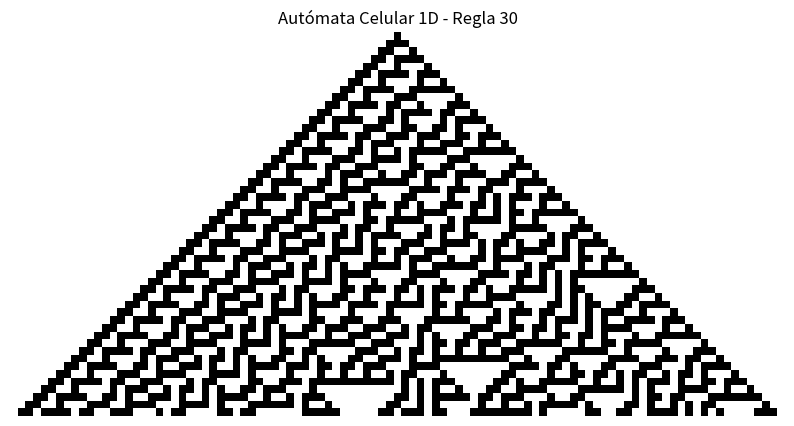

Write Python code to recreate this figure.
import numpy as np
import matplotlib.pyplot as plt

# Parámetros
n_cells = 101  # número de celdas
n_steps = 50   # número de generaciones
rule_number = 30  # Rule 30 como ejemplo

# Convertir regla a bits
rule = np.array([int(x) for x in np.binary_repr(rule_number, width=8)], dtype=np.int8)

# Inicializar matriz
cells = np.zeros((n_steps, n_cells), dtype=np.int8)
cells[0, n_cells // 2] = 1  # Semilla inicial en el centro

# Evolución del AC
for i in range(1, n_steps):
    for j in range(1, n_cells - 1):
        pattern = cells[i-1, j-1]*4 + cells[i-1, j]*2 + cells[i-1, j+1]
        cells[i, j] = rule[7 - pattern]

# Mostrar
plt.figure(figsize=(10,6))
plt.imshow(cells, cmap="binary")
plt.title(f"Autómata Celular 1D - Regla {rule_number}")
plt.axis('off')
plt.show()
